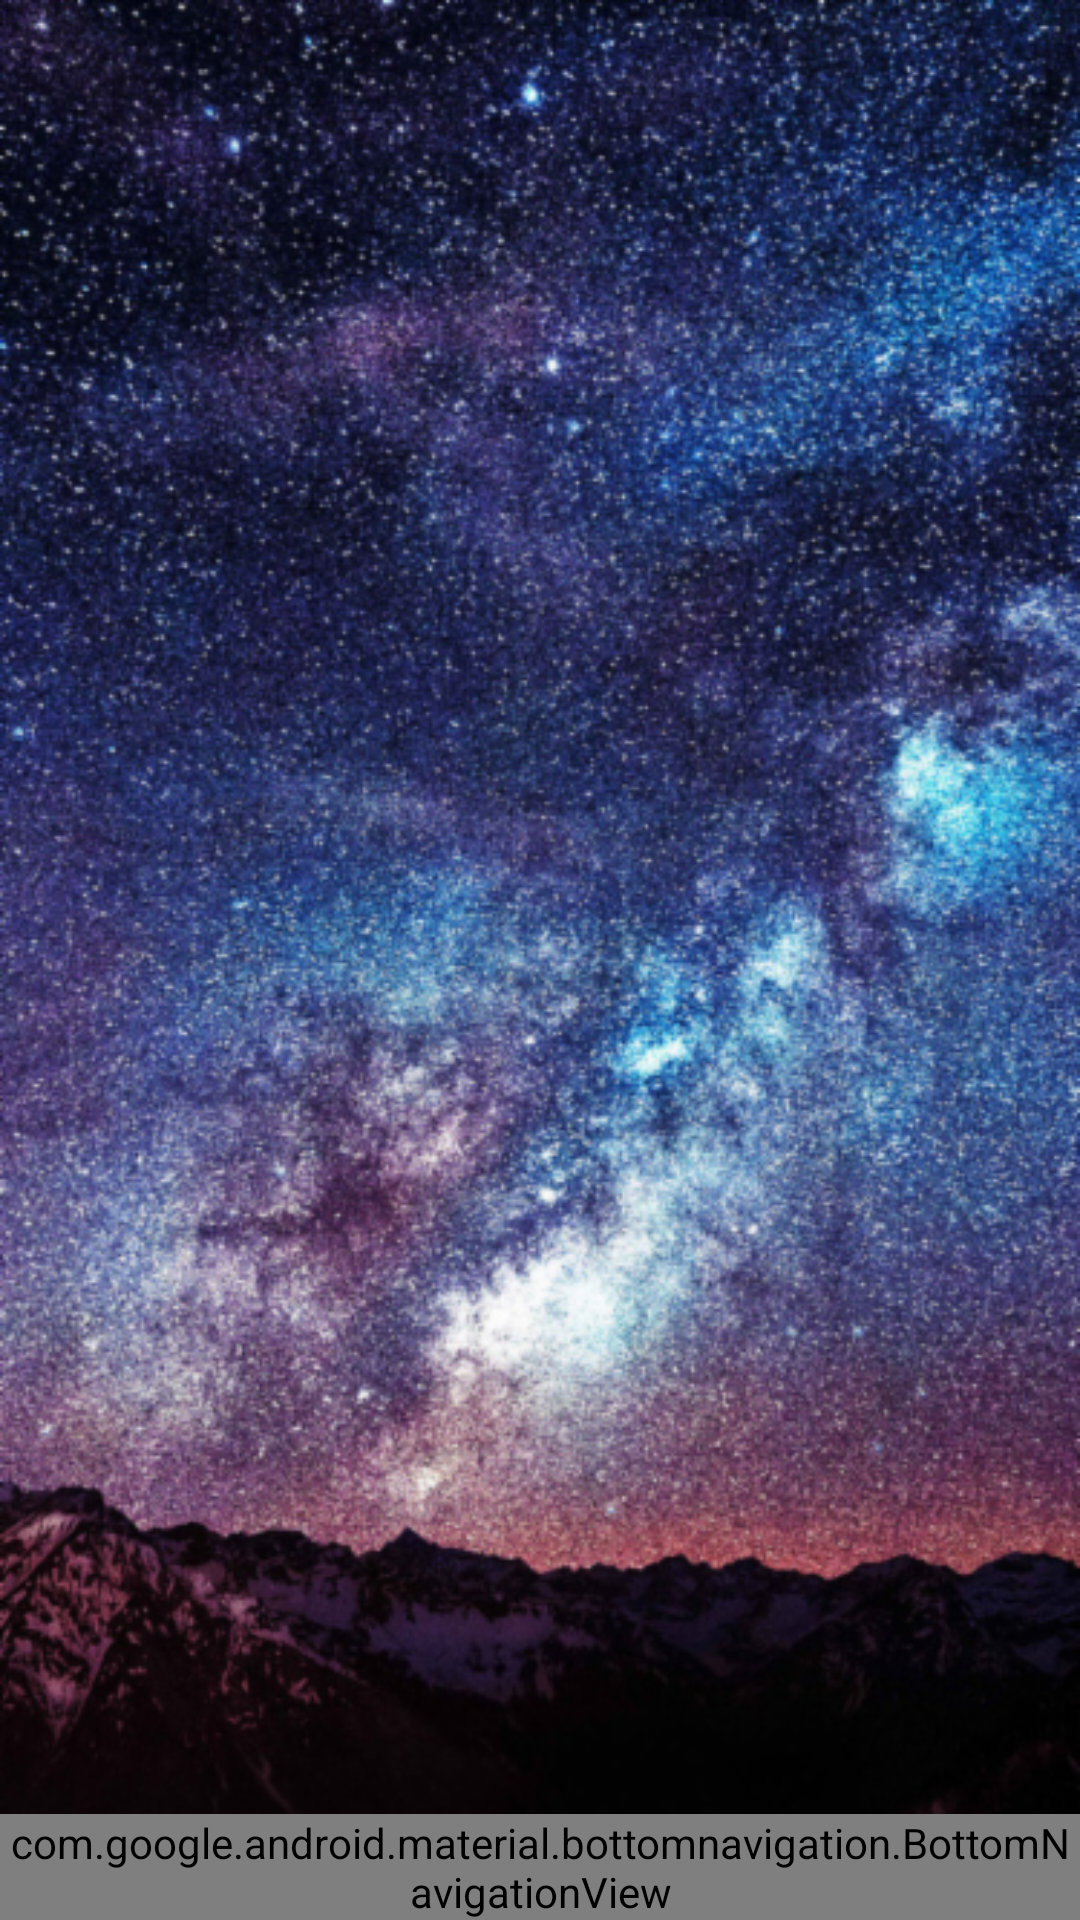

Android layout source for this screen:
<!-- AndroidManifest.xml: activity theme MainActivityTheme -->
<!-- res/layout/activity_main.xml -->
<?xml version="1.0" encoding="utf-8"?>
<android.support.constraint.ConstraintLayout xmlns:android="http://schemas.android.com/apk/res/android"
    xmlns:app="http://schemas.android.com/apk/res-auto"
    xmlns:tools="http://schemas.android.com/tools"
    android:id="@+id/container"
    android:layout_width="match_parent"
    android:layout_height="match_parent"
    tools:background="@tools:sample/backgrounds/scenic"
    tools:context="ru.vassuv.startapp.activity.main.MainActivity">

    <FrameLayout
        android:id="@+id/fragment_container"
        android:layout_width="match_parent"
        android:layout_height="match_parent"
        tools:layout="@layout/fragment_start" />

    <android.support.design.widget.BottomNavigationView
        android:id="@+id/navigation"
        android:layout_width="0dp"
        android:layout_height="wrap_content"
        android:layout_marginEnd="0dp"
        android:layout_marginStart="0dp"
        android:background="?android:attr/windowBackground"
        android:theme="@style/AppTheme"
        app:layout_constraintBottom_toBottomOf="parent"
        app:layout_constraintLeft_toLeftOf="parent"
        app:layout_constraintRight_toRightOf="parent"
        app:menu="@menu/navigation" />

    <View
        android:id="@+id/progress"
        android:layout_width="196dp"
        android:layout_height="196dp"
        android:background="@drawable/animated"
        android:visibility="gone"
        app:layout_constraintBottom_toBottomOf="parent"
        app:layout_constraintTop_toTopOf="parent"
        app:layout_constraintLeft_toLeftOf="parent"
        app:layout_constraintRight_toRightOf="parent"/>

</android.support.constraint.ConstraintLayout>
<!-- res/layout/fragment_start.xml (included above) -->
<FrameLayout xmlns:android="http://schemas.android.com/apk/res/android"
    android:layout_width="match_parent"
    android:layout_height="match_parent"
    android:background="@color/colorAccent">

    <TextView
        android:id="@+id/textView"
        android:layout_width="match_parent"
        android:layout_height="match_parent" />
    <ImageView
        android:layout_width="wrap_content"
        android:layout_height="wrap_content"
        android:layout_gravity="center"
        android:src="@mipmap/ic_launcher"/>
</FrameLayout>
<!-- resources referenced by this layout -->
<resources>
  <color name="colorAccent">#e6cc68</color>
  <!-- drawable animated: vector/xml drawable (drawable-xhdpi, 6946 chars, omitted) -->
  <style name="AppTheme" parent="Theme.AppCompat.DayNight.DarkActionBar">
          
          <item name="colorPrimary">@color/colorPrimary</item>
          <item name="colorPrimaryDark">@color/colorPrimaryDark</item>
          <item name="colorAccent">@color/colorAccent</item>
      </style>
  <style name="MainActivityTheme" parent="AppTheme">
          <item name="android:windowBackground">@drawable/home_background</item>
          
          <item name="android:windowContentTransitions">true</item>
      </style>
  <color name="colorPrimary">#3F51B5</color>
  <color name="colorPrimaryDark">#303F9F</color>
  <!-- drawable home_background: png bitmap (drawable-hdpi, 152515 bytes) -->
</resources>
